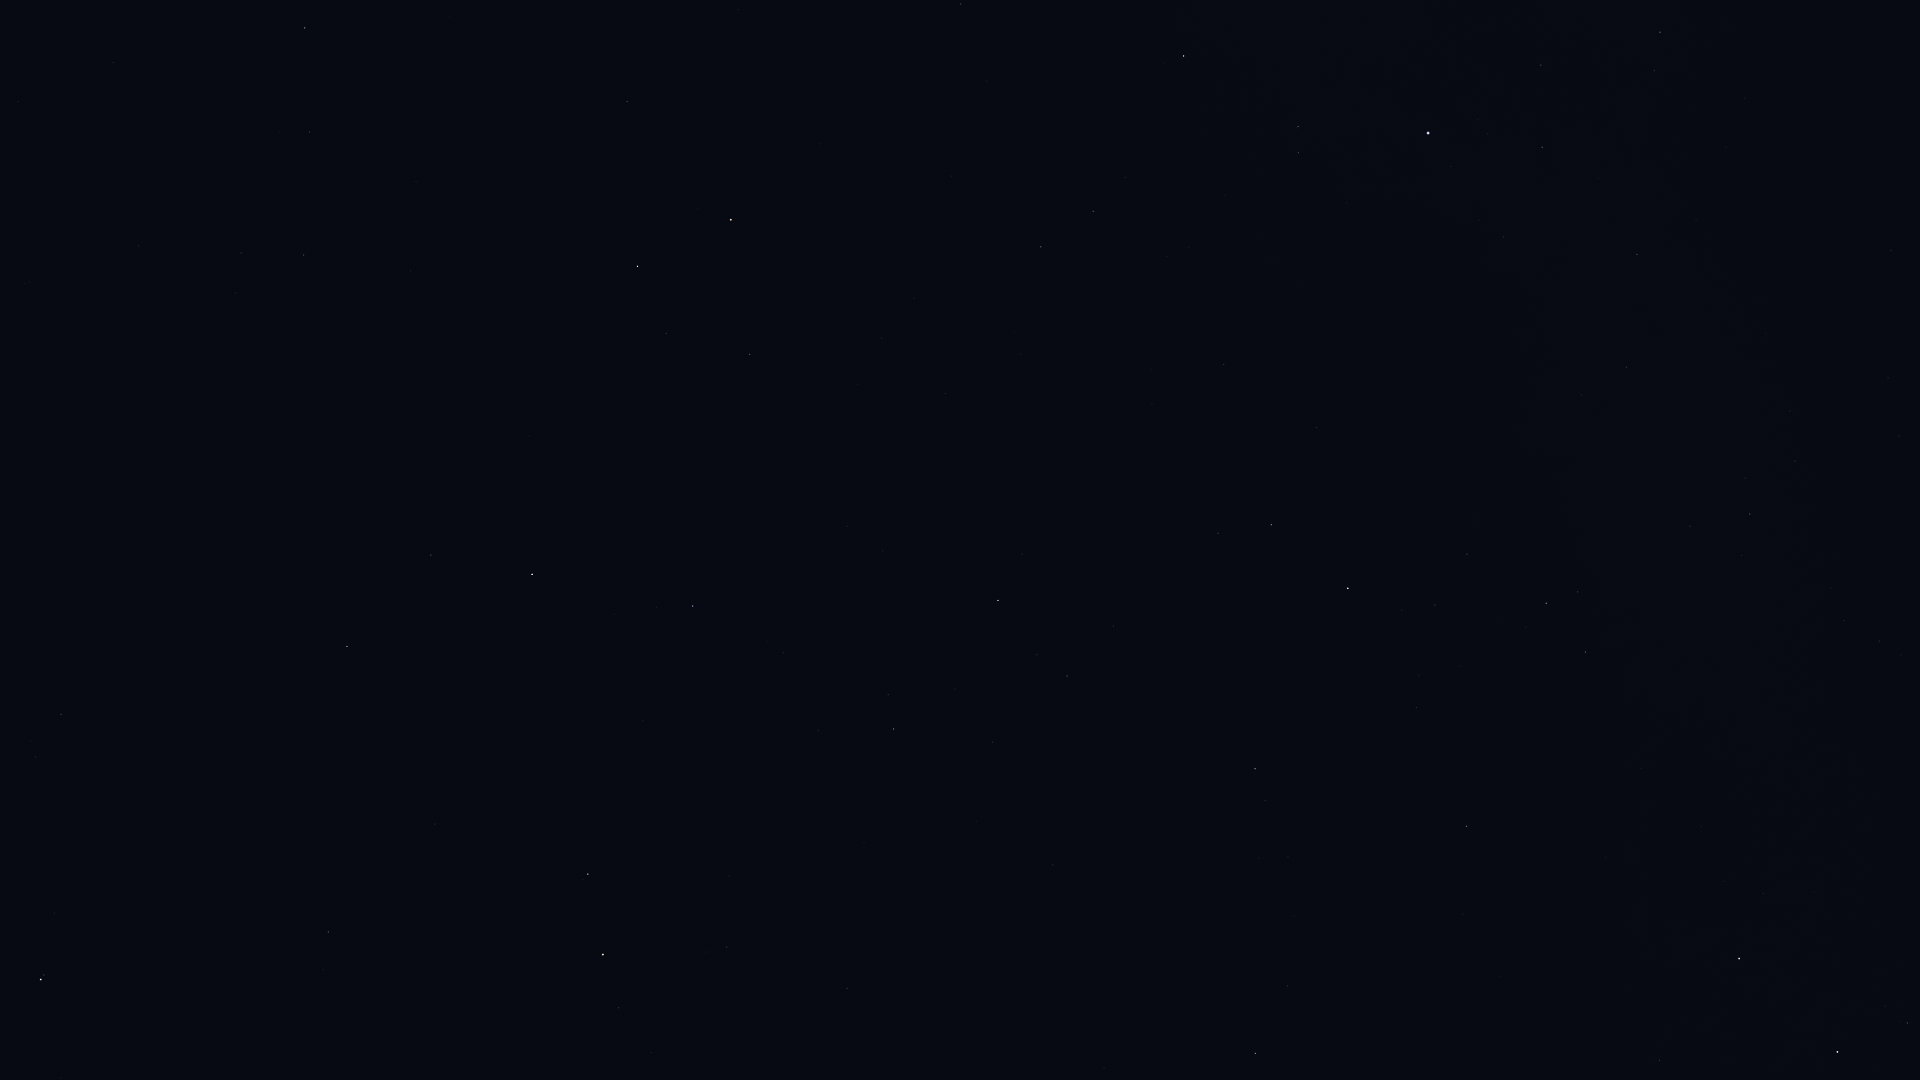

The data file committed next to this chart (first rows):
Star_ID, Name, X, Y
746, Caph, 1739, 958
2920, Fulu, 1907, 1023
3179, Schedar, 1837, 1052
65378, Mizar, 41, 980
65477, Alcor, 44, 975
66192, Liesma, 20, 931
68756, Thuban, 328, 932
72607, Kochab, 603, 955
73136, Baekdu, 625, 956
75097, Pherkad, 588, 874
75458, Edasich, 347, 647
77760, HIP 77760, 138, 246
78527, HIP 78527, 431, 555
79992, HIP 79992, 304, 255
80076, Hunor, 232, 134
80331, Athebyne, 532, 574
80838, Ogma, 239, 45
81126, HIP 81126, 309, 132
81833, HIP 81833, 305, 28
83608, Alrakis, 568, 351
83895, Aldhibah, 693, 606
85670, Rastaban, 637, 266
86414, HIP 86414, 627, 101
86614, Dziban, 818, 730
86782, Alruba, 698, 288
87585, Grumium, 750, 354
87833, Eltanin, 731, 220
90344, Fafnir, 882, 551
94376, Altais, 998, 600
95853, HIP 95853, 1093, 211
96100, Alsafi, 1037, 655
97165, Fawaris, 1184, 56
102098, Deneb, 1428, 133
105199, Alderamin, 1348, 588
106032, Alfirk, 1255, 769
107136, Azelfafage, 1581, 395
108917, Kurhah, 1416, 707
109492, HIP 109492, 1546, 603
110538, HIP 110538, 1690, 526
110609, HIP 110609, 1745, 478
111022, HIP 111022, 1795, 461
111104, HIP 111104, 1888, 378
111169, HIP 111169, 1750, 514
112724, HIP 112724, 1466, 826
116727, Errai, 1255, 1053
